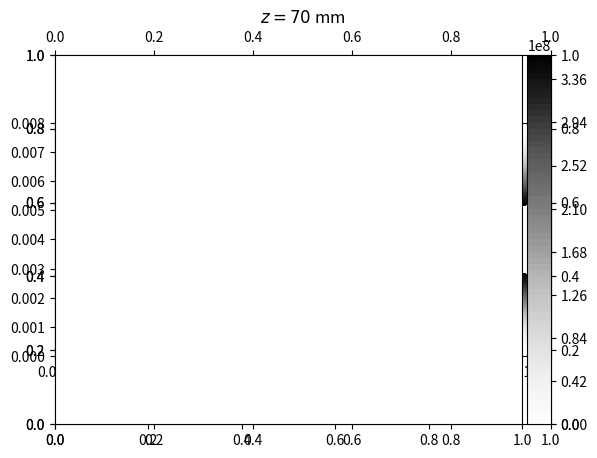

Here is the Python script that generated this plot:
# -*- coding: utf8 -*-

from matplotlib import pyplot as plt
import numpy as np
from mpl_toolkits.mplot3d import Axes3D
from mpl_toolkits.axes_grid1 import make_axes_locatable
from matplotlib.patches import Rectangle

# параметры волновода
a = 17e-3
b = 8e-3
f = 21e9
l = 10e-3
y0 = 3e-3
z0 = 10e-3
I = 1


# сетка для расчётов
_x = np.linspace(0, a, 21)
_y = np.linspace(0, b, 47)
x, y = np.meshgrid(_x, _y)


# постоянные
c = 3e8
o = 2 * np.pi * f
mu = 4 * np.pi * 1e-7
eps = 8.85e-12
pi = np.pi


def g2(m, n):
    return np.pi**2 * ((m/a)**2 + (n/b)**2)


def h(m, n):
    return ((o/c)**2 - g2(m, n))**.5


def E(m, n, z):
    h1 = h(m, n)
    ex = -1j * (h1 * m * pi) / (g2(m, n)*a) * np.cos(m * pi * x / a) * \
        np.sin(n * pi * y / b) * np.exp(-1j * h1 * z)
    ey = -1j * (h1 * n * pi) / (g2(m, n)*b) * \
        np.sin(m * pi * x / a) * np.cos(n*pi*y/b) * np.exp(-1j * h1 * z)
    hx = -h1 / (o * mu) * ey
    hy = h1 / (o * mu) * ex
    return np.array([ex, ey, hx, hy])


def H(m, n, z):
    h1 = h(m, n)
    ex = 1j * (o * mu * n * pi) / (g2(m, n) * b) * \
        np.cos(m * pi * x / a) * np.sin(n * pi * y / b) * \
        np.exp(-1j * h1 * z)
    ey = -1j * (o * mu * m * pi) / (g2(m, n)*a) * \
        np.sin(m * pi * x / a) * np.cos(n * pi * y / b) * \
        np.exp(-1j * h1 * z)
    hx = -o * eps / h1 * ey
    hy = o * eps / h1 * ex
    return np.array([ex, ey, hx, hy])

# расчёт амплитуд
h3 = (2 * I) / (a * b * h(0, 1)) * pi * l / \
    b * np.sin(pi * y0 / b) * np.sin(h(0, 1) * z0)
h4 = (4 * I) / (a * b * h(1, 1)) * a / b * \
    np.sin(pi * l/ a) * np.sin(pi * y0 / b) * np.sin(h(1, 1) * z0)
e5 = (4 * I) / (a * b * o * eps) * np.sin(pi * l / a) * \
    np.sin(pi * y0 / b) * np.sin(h(1, 1) * z0)

# print(h1, h2, h4, e5)


def f(z):
    return h3 * H(0, 1, z) + \
           h4 * H(1, 1, z) + \
           e5 * E(1, 1, z)


def p(z):
    f1 = f(z)
    return (np.real(f1[0] * np.conj(f1[3]) - f1[1] * np.conj(f1[2]))) / 2

# пробегая по оси z
for i in range(15, 71):
    z = i * 1e-3
    plt.clf()
    plt.title("$z = %d$ mm" % i)
    plt.tick_params(
        axis='both',
        which='both',
        bottom='off',
        top='off',
        left='off',
        right='off',
        labelbottom='off',
        labeltop='off',
        labelleft='off',
        labelright='off')
    
    plt.axes().set_aspect("equal")
    cs = plt.contourf(x, y, p(z), np.linspace(0, 3.6e8, 61), cmap=plt.cm.Greys)
    ax = plt.axes()

    # внезапно: добавляем штырь
    ax.add_patch(Rectangle((0,y0-b/200), l, b/200, facecolor="white"))

    divider = make_axes_locatable(ax)
    cax = divider.append_axes("right", size="5%", pad=0.05)
    plt.colorbar(cs, cax)
    plt.savefig("%d.png" % i)
